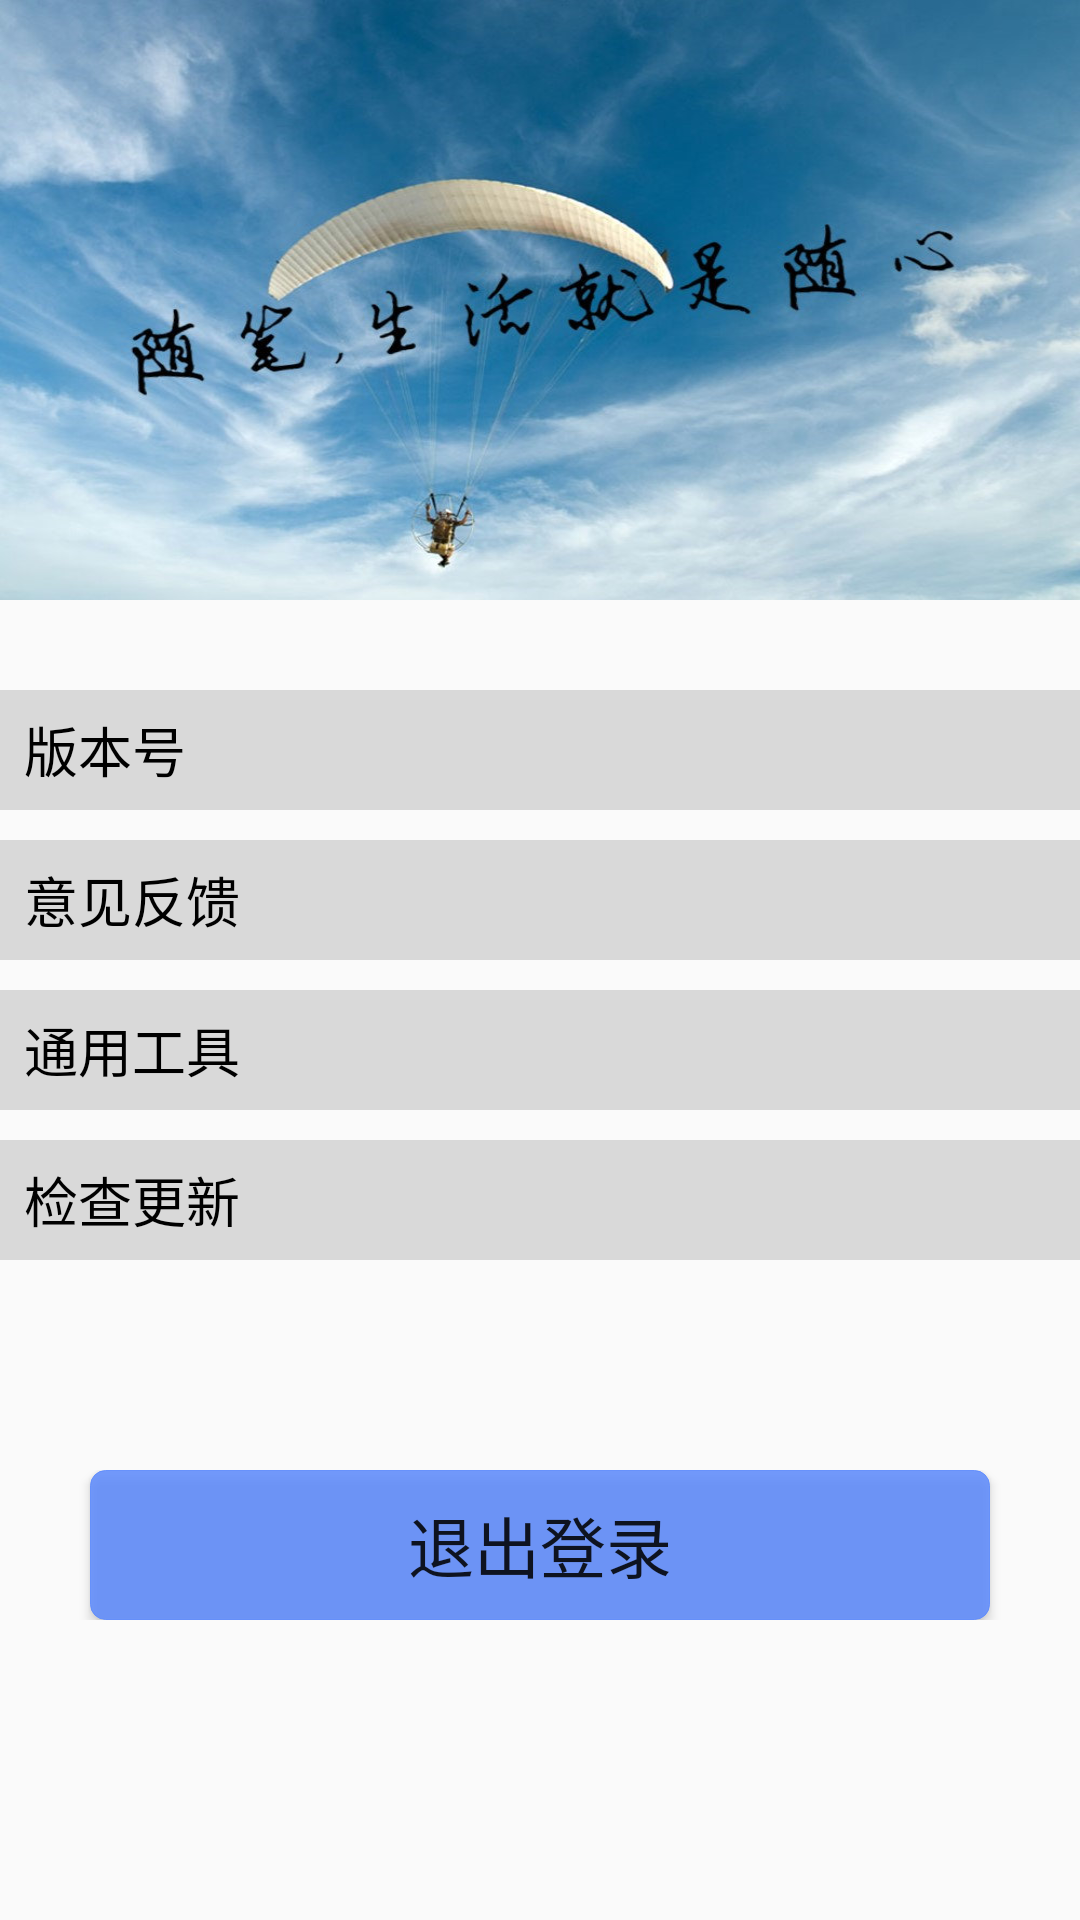

Layout XML and referenced resources for this Android screen:
<!-- AndroidManifest.xml: application theme AppTheme -->
<!-- res/layout/fragment_tab3.xml -->
<?xml version="1.0" encoding="utf-8"?>
<LinearLayout xmlns:android="http://schemas.android.com/apk/res/android"
    android:orientation="vertical" android:layout_width="match_parent"
    android:layout_height="match_parent">

    <LinearLayout
        android:id="@+id/sky_bg"
        android:layout_width="match_parent"
        android:layout_height="wrap_content"
        android:orientation="vertical">
        <ImageView
            android:layout_width="match_parent"
            android:layout_height="200dp"
            android:src="@drawable/sky_pic"
            android:scaleType="fitXY"/>

    </LinearLayout>

    <LinearLayout
        android:id="@+id/version"
        android:layout_width="match_parent"
        android:layout_height="40dp"
        android:layout_marginTop="30dp"
        android:orientation="horizontal"
        android:background="#c3cfcfcf">


        <TextView
            android:layout_width="wrap_content"
            android:layout_height="wrap_content"
            android:layout_gravity="center"
            android:layout_marginLeft="8dp"
            android:layout_weight="1"
            android:text="版本号"
            android:textColor="#000000"
            android:textSize="18sp" />

        <ImageView
            android:layout_width="wrap_content"
            android:layout_height="wrap_content"
            android:layout_gravity="center"
            android:src="@drawable/qzone_arrow"/>
    </LinearLayout>

    <LinearLayout
        android:id="@+id/suggestion"
        android:layout_width="match_parent"
        android:layout_height="40dp"
        android:layout_marginTop="10dp"
        android:orientation="horizontal"
        android:background="#c3cfcfcf">


        <TextView
            android:layout_width="wrap_content"
            android:layout_height="wrap_content"
            android:layout_gravity="center"
            android:layout_marginLeft="8dp"
            android:layout_weight="1"
            android:text="意见反馈"
            android:textColor="#000000"
            android:textSize="18sp" />

        <ImageView
            android:layout_width="wrap_content"
            android:layout_height="wrap_content"
            android:layout_gravity="center"
            android:src="@drawable/qzone_arrow"/>
    </LinearLayout>

    <LinearLayout
        android:id="@+id/util"
        android:layout_width="match_parent"
        android:layout_height="40dp"
        android:layout_marginTop="10dp"
        android:orientation="horizontal"
        android:background="#c3cfcfcf">


        <TextView
            android:layout_width="wrap_content"
            android:layout_height="wrap_content"
            android:layout_gravity="center"
            android:layout_marginLeft="8dp"
            android:layout_weight="1"
            android:text="通用工具"
            android:textColor="#000000"
            android:textSize="18sp" />

        <ImageView
            android:layout_width="wrap_content"
            android:layout_height="wrap_content"
            android:layout_gravity="center"
            android:src="@drawable/qzone_arrow"/>
    </LinearLayout>

    <LinearLayout
        android:id="@+id/update"
        android:layout_width="match_parent"
        android:layout_height="40dp"
        android:layout_marginTop="10dp"
        android:orientation="horizontal"
        android:background="#c3cfcfcf">


        <TextView
            android:layout_width="wrap_content"
            android:layout_height="wrap_content"
            android:layout_gravity="center"
            android:layout_marginLeft="8dp"
            android:layout_weight="1"
            android:text="检查更新"
            android:textColor="#000000"
            android:textSize="18sp" />

        <ImageView
            android:layout_width="wrap_content"
            android:layout_height="wrap_content"
            android:layout_gravity="center"
            android:src="@drawable/qzone_arrow"/>
    </LinearLayout>

    <LinearLayout
        android:layout_width="match_parent"
        android:layout_height="wrap_content"
        android:layout_marginTop="70dp"
        android:gravity="center_horizontal"
        android:orientation="horizontal">

        <Button
            android:id="@+id/quit"
            android:layout_width="300dp"
            android:layout_height="50dp"
            android:textSize="22dp"
            android:background="@drawable/quit_bt_sty"
            android:text="退出登录"/>

    </LinearLayout>

</LinearLayout>
<!-- resources referenced by this layout -->
<resources>
  <!-- drawable quit_bt_sty (drawable) -->
  <?xml version="1.0" encoding="utf-8"?>
  <selector xmlns:android="http://schemas.android.com/apk/res/android">
      <item android:drawable="@drawable/quit_bt_pre" android:state_pressed="true"></item>
      <item android:drawable="@drawable/quit_bt_def" android:state_pressed="false"></item>
  </selector>
  <!-- drawable sky_pic: jpg bitmap (drawable-xhdpi, 90649 bytes) -->
  <style name="AppTheme" parent="Theme.AppCompat.Light.DarkActionBar">
          
          <item name="colorPrimary">#03A9F4</item>
          <item name="colorPrimaryDark">#0288D1</item>
          <item name="colorAccent">#2fa881</item>
          
          <item name="android:windowContentTransitions">true</item>
      </style>
  <!-- drawable quit_bt_pre (drawable) -->
  <?xml version="1.0" encoding="utf-8"?>
  <shape xmlns:android="http://schemas.android.com/apk/res/android">
      <corners android:radius="5dp" />
      <stroke android:color="#d85c8afd" android:width="1px"/>
      <solid  android:color="#ffffff" />
  </shape>
  <!-- drawable quit_bt_def (drawable) -->
  <?xml version="1.0" encoding="utf-8"?>
  <shape xmlns:android="http://schemas.android.com/apk/res/android">
      <corners android:radius="5dp" />
      <stroke android:color="#d85c8afd" android:width="1px"/>
      <solid  android:color="#d85c8afd" />
  </shape>
</resources>
